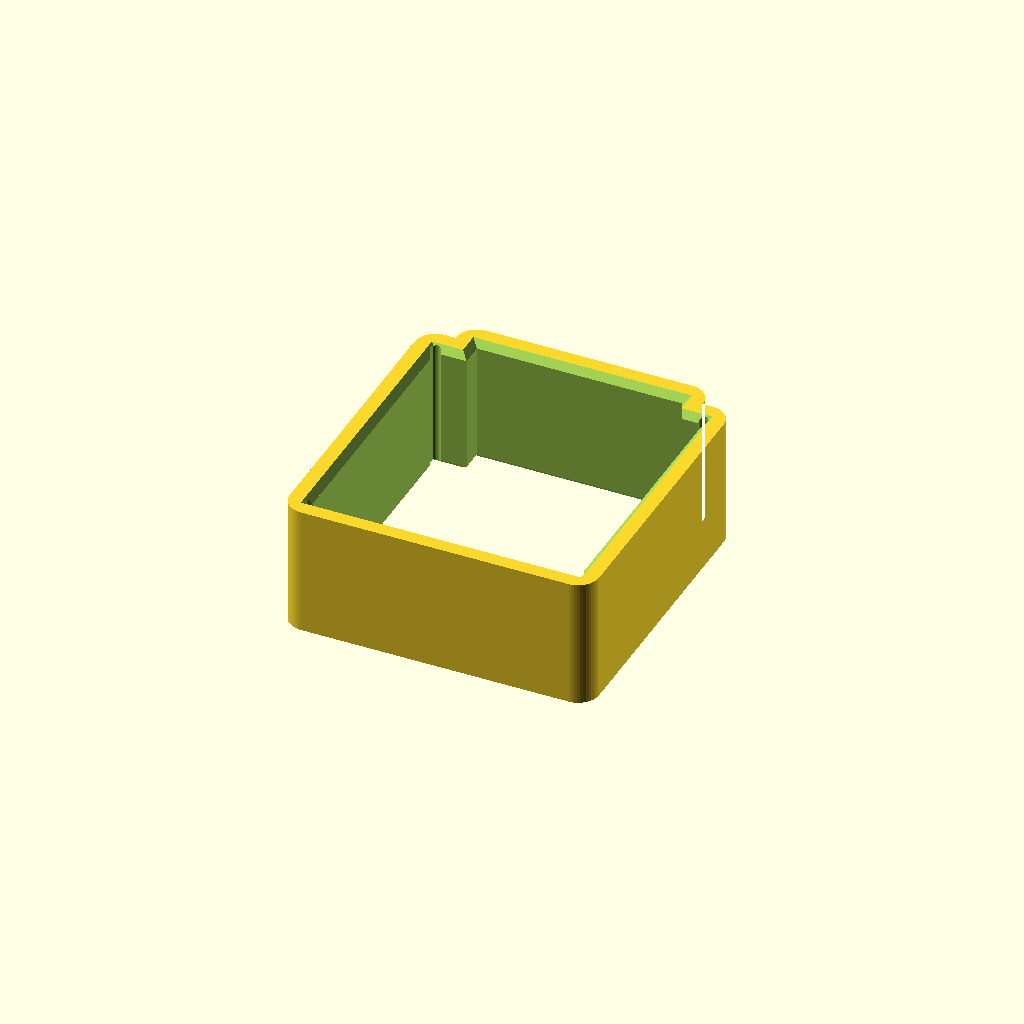
Cell 1: the model at its default parameters.
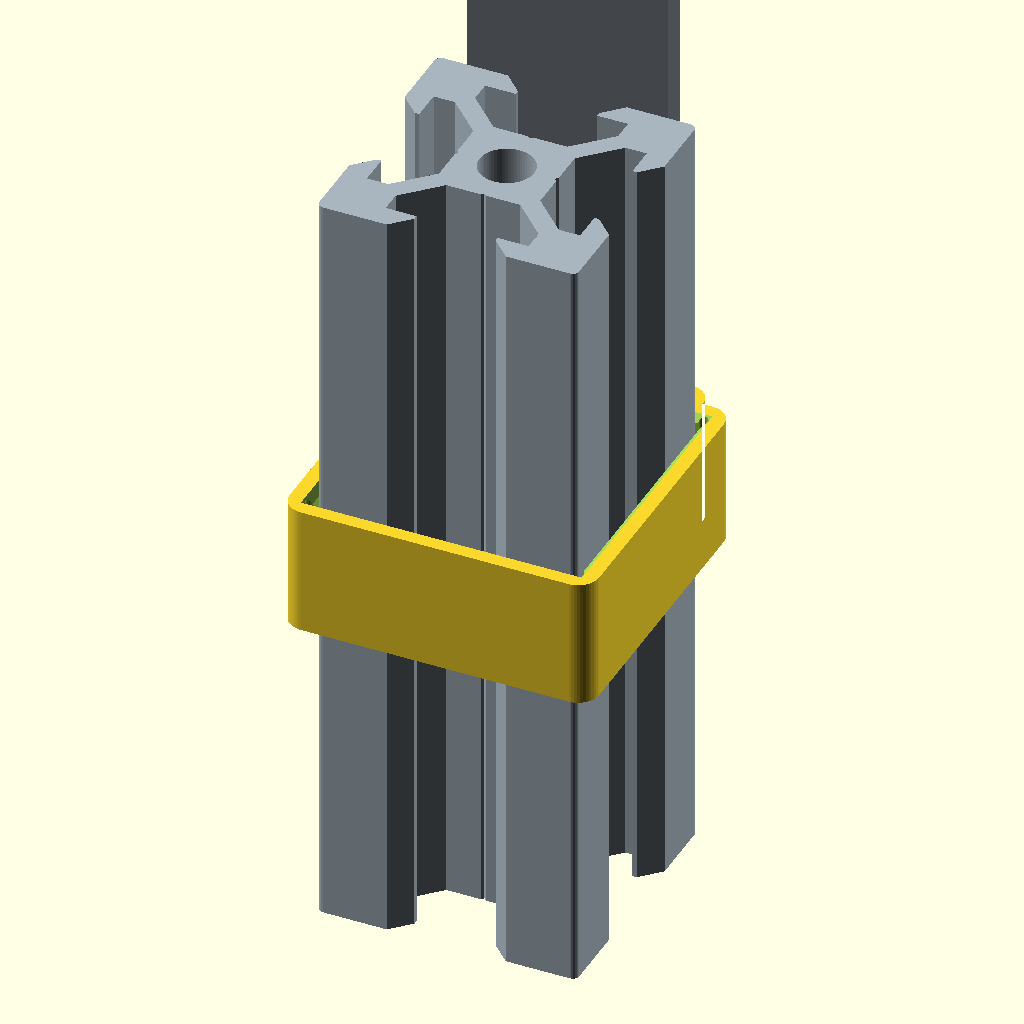
Cell 2 — show_context set to true, the other parameters unchanged.
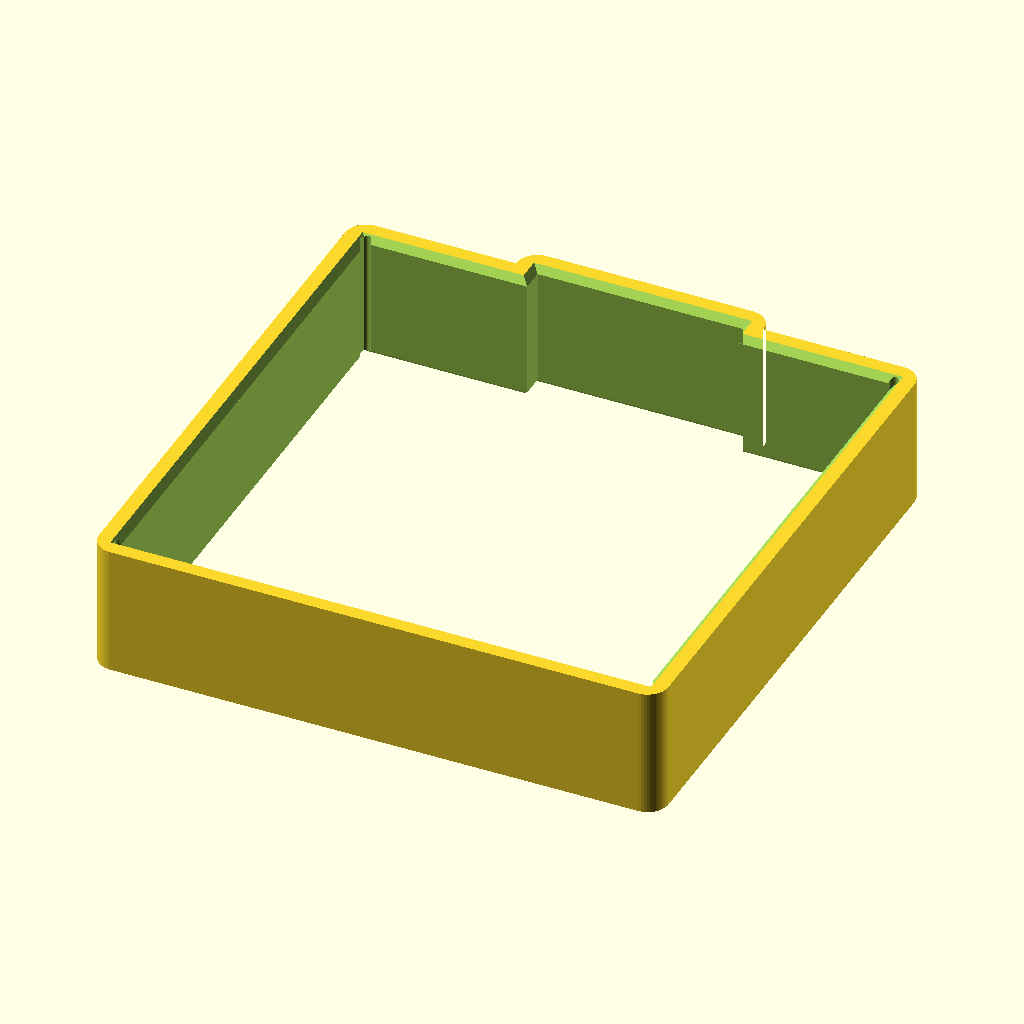
Cell 3: rail = 40 (everything else at default).
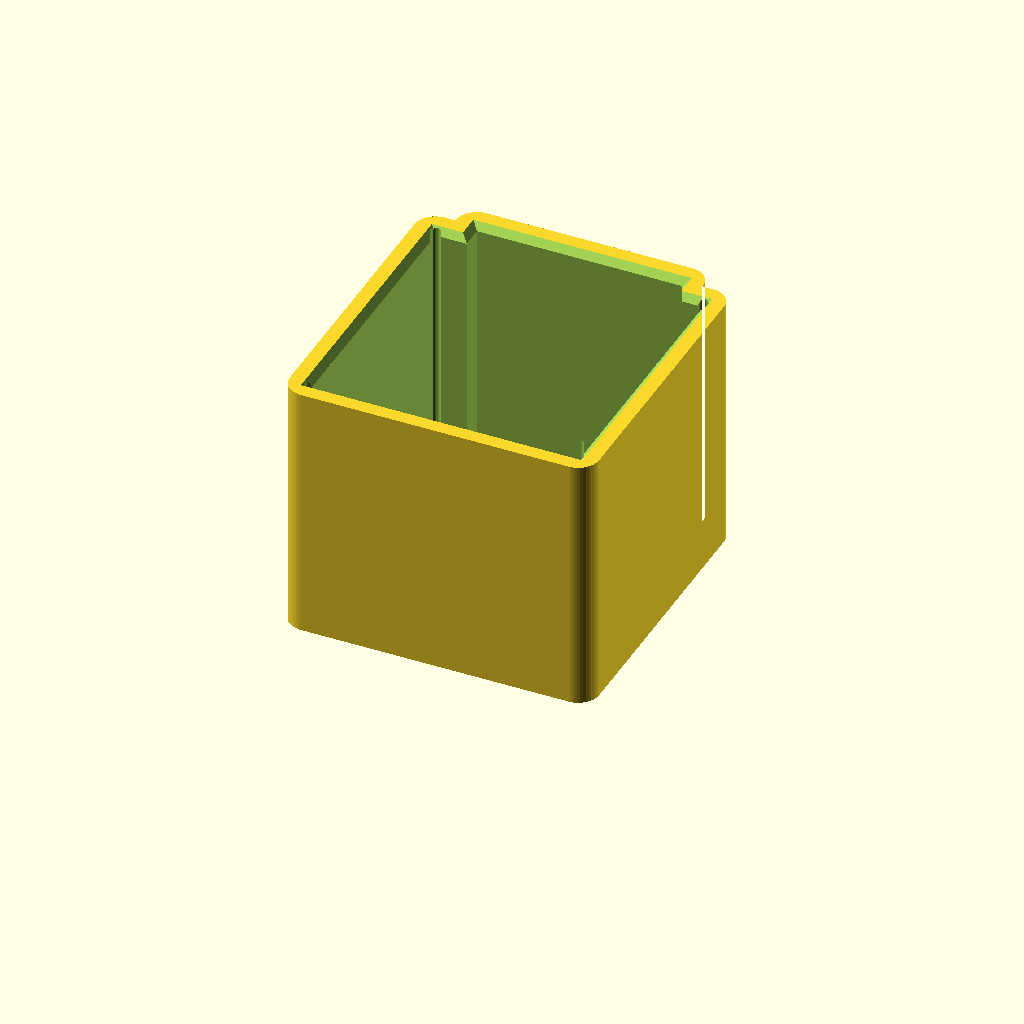
Cell 4: len = 20 (everything else at default).
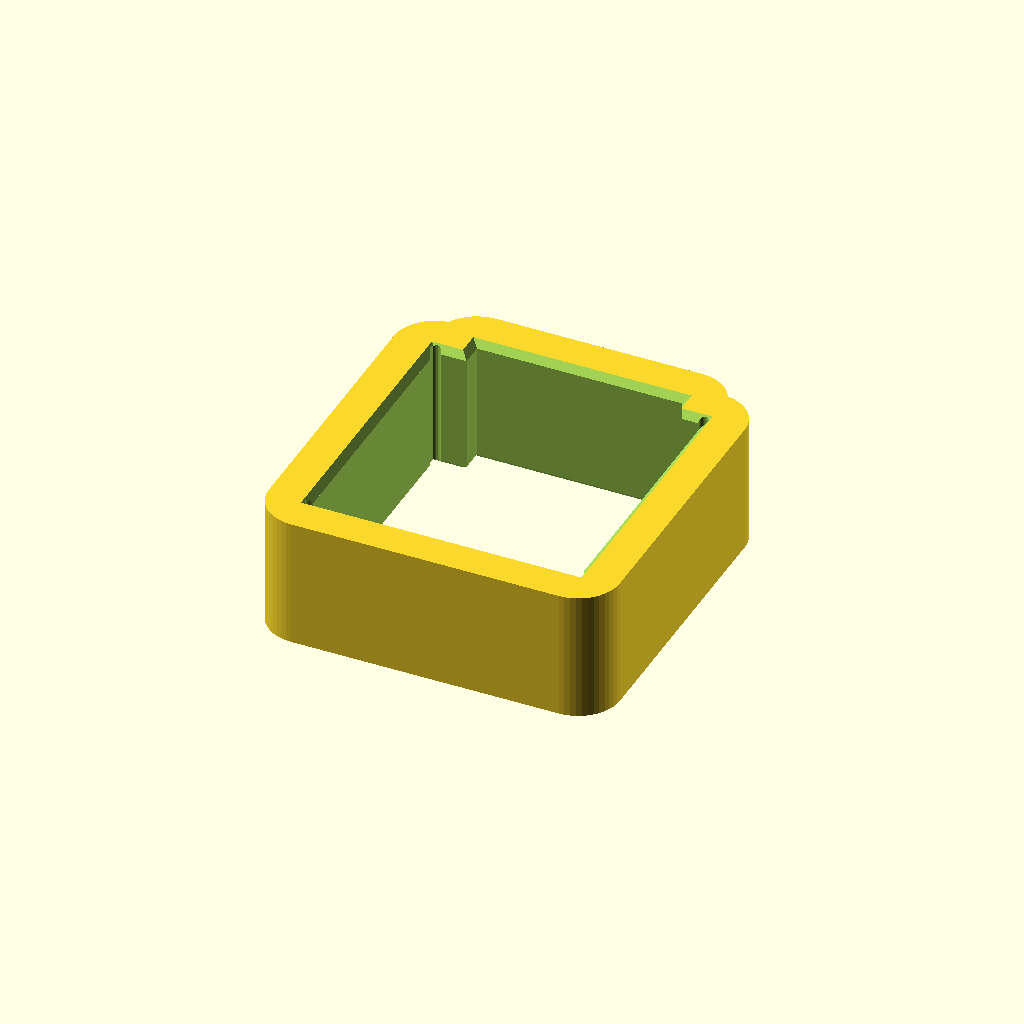
Cell 5 — wall set to 3.2, the other parameters unchanged.
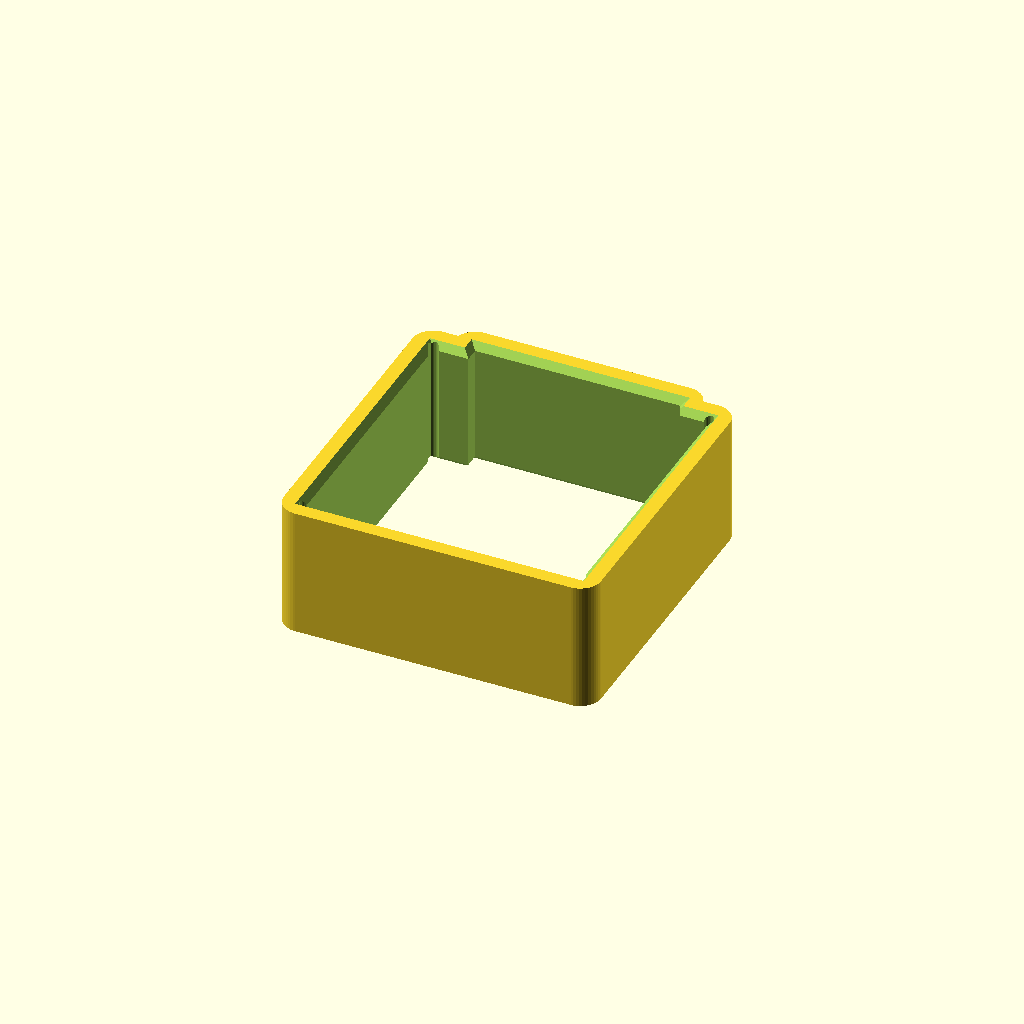
Cell 6 — fit set to 0.6, the other parameters unchanged.
All cells are drawn from one camera (rotation 55°, 0°, 25°, orthographic, colour scheme Cornfield), so only the parameter changes between them.
OpenSCAD source file cad/parts/arm-strip-collar.scad:
// Strip collar: a thin band round the gantry 2020 that holds Matt's steel
// strip, 2 x 15.5, flat against one face of the rail and running along it
// (Matt, 2026-09-27). The strip is what the magnetic Olight sticks to.
//
// The band is the rail's section plus a bump over one face, and the bump is
// the strip's pocket. With floor_t = 0 the pocket is open to the rail: the
// strip lies on the aluminium, on the two flats either side of the V mouth
// (3.2 mm each), and pushing it in pulls the band tight round the rail. So
// one push fit holds both, and with the strip out the band slides along the
// rail to where it is wanted. floor_t > 0 puts a wall between strip and rail
// and makes the two fits separate.
//
// The band is square, so the strip goes on whichever face the collar is
// turned to. It stands proud of the rail all round, so it lives outboard of
// the carriage and stops the rail's travel at that end.
//
// Fits are what this printer has shown: 0.15 a side was very tight on the
// eccentric collars and 0.30 a side went on hard in the base gauge. The band
// is thin and gives, so it takes the tight end of both.
//
// Printed standing on its section, as drawn: every wall is vertical. The bore
// and the pocket are chamfered at both ends, which is the strip's lead-in and
// clears elephant's foot on the bed end.
use <vslot-2020.scad>
rail        = 20;
len         = 10;      // along the rail
wall        = 1.6;
fit         = 0.30;    // a side, band on the rail, across the strip's width
strip_w     = 15.5;
strip_t     = 2.0;
strip_fit   = 0.15;    // a side, the push fit
floor_t     = 0;       // 0: strip against the rail. Otherwise a wall this thick between them
relief_r    = 0.4;     // at the bore's corners, where a printed corner bulges
lead_in     = 0.5;     // chamfer on the bore and pocket, both ends
show_context = false;  // rail stub and strip; preview only
$fn = 48;

half     = rail/2;
bore     = rail + 2*fit;
pocket_w = strip_w + 2*strip_fit;
open     = floor_t == 0;
// The pocket in y. Open, the stack is rail plus strip with strip_fit a side
// over the two, measured from the band's far wall. Closed, it is the strip
// alone above its floor.
pocket_y0 = open ? half : bore/2 + floor_t;
pocket_y1 = open ? -bore/2 + rail + strip_t + 2*strip_fit
                 : pocket_y0 + strip_t + 2*strip_fit;
shoulder = (bore - pocket_w)/2;
volume   = len*((bore + 2*wall)*(bore + 2*wall) - bore*bore
           + (pocket_w + 2*wall)*(pocket_y1 - bore/2) - pocket_w*(pocket_y1 - max(pocket_y0, bore/2)))/1000;

assert(pocket_w < bore, "strip wider than the rail's face");
assert(pocket_y1 > bore/2 + 0.5, "no pocket left above the bore");
assert(wall - relief_r*0.42 >= 1.0, "corner relief leaves too little wall");
assert(wall - lead_in >= 1.0, "lead-in leaves too little wall at the ends");
assert(2*lead_in < len, "lead-ins meet");
echo(str("collar ", bore + 2*wall, " x ", pocket_y1 + wall + bore/2 + wall, " x ", len,
         ", pocket ", pocket_w, " x ", pocket_y1 - pocket_y0, open ? " open to the rail" : " closed",
         ", shoulders ", shoulder, ", about ", volume, " cm3"));

module bore_2d(d=0)   { square(bore + 2*d, center=true); }
module pocket_2d(d=0) {
    translate([-pocket_w/2 - d, pocket_y0 - (open ? 0 : d)])
        square([pocket_w + 2*d, pocket_y1 - pocket_y0 + (open ? d : 2*d)]);
}
module outline_2d() {
    offset(r=wall) union() {
        bore_2d();
        translate([-pocket_w/2, 0]) square([pocket_w, pocket_y1]);
    }
}
module reliefs_2d() {
    for(x=[-1,1], y=[-1,1]) translate([x*bore/2, y*bore/2]) circle(r=relief_r, $fn=24);
}
// Chamfer on a convex opening at the end z, opening outward.
module lead(z, up) {
    s = up ? 1 : -1;
    translate([0,0,z]) hull() {
        translate([0,0,-s*lead_in]) linear_extrude(0.01, center=true) children();
        translate([0,0, s*0.5]) linear_extrude(0.01, center=true) offset(delta=lead_in + 0.5) children();
    }
}

module strip_collar() {
    difference() {
        linear_extrude(len) outline_2d();
        translate([0,0,-1]) linear_extrude(len + 2) { bore_2d(); pocket_2d(); reliefs_2d(); }
        for(e=[[0, false], [len, true]]) {
            lead(e[0], e[1]) bore_2d();
            lead(e[0], e[1]) pocket_2d();
        }
    }
}

strip_collar();

if(show_context) %union() {
    translate([0,0,-25]) color([0.66,0.71,0.75]) vslot_2020(60);
    y = open ? half : pocket_y0 + strip_fit;
    translate([-strip_w/2, y, -15]) color([0.45,0.47,0.5]) cube([strip_w, strip_t, 80]);
}
Customizer parameters (derived from the source; name, type, default, range or options):
rail: number, default 20
len: number, default 10
wall: number, default 1.6
fit: number, default 0.3
strip_w: number, default 15.5
strip_t: number, default 2
strip_fit: number, default 0.15
floor_t: number, default 0
relief_r: number, default 0.4
lead_in: number, default 0.5
show_context: bool, default false
